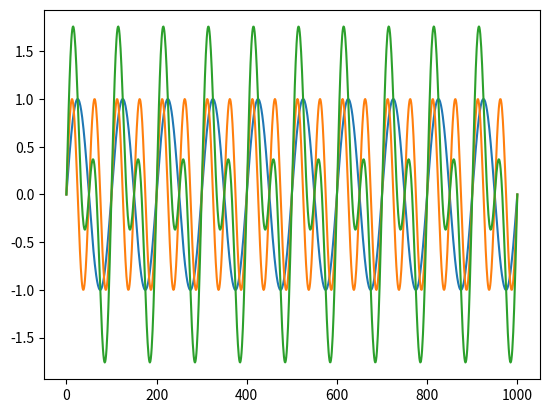

The matplotlib source for this figure:
import numpy as np
import matplotlib.pyplot as plt

n = 1000
Lx = 1000

omg = 2.0 * np.pi / Lx

x = np.linspace(0, Lx, n)
y = np.sin(10.0 * omg * x) + np.sin(20.0 * omg * x)
y1 = np.sin(10.0 * omg * x)
y2 = np.sin(20.0 * omg * x)
plt.plot(x, y1)
plt.plot(x, y2)
plt.plot(x, y)


plt.show()